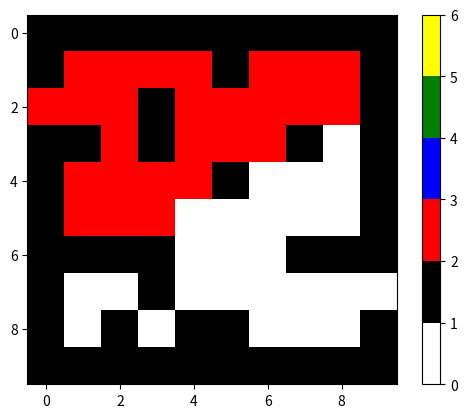

Write the Python code that produced this figure.
import numpy as np
import random as rd
import sys
import matplotlib.pyplot as plt
import matplotlib.colors as mcolors

# 递归加深度优先遍历
sys.setrecursionlimit(10000)


class Labyrinth:
    def __init__(self, rows, cols, sparsity):
        """
        初始化一个0 1 构成的矩阵,0为路径,1为墙壁,同时为这个矩阵添加出入口,以列表表示
        :param rows: 矩阵行数
        :param cols: 列数
        :param sparsity: 稀疏程度,越大越稀疏
        """
        # 生成一个全零矩阵
        self.matrix = np.zeros((rows, cols))
        # 生成一个掩码，根据稀疏程度将部分元素置为1
        mask = np.random.rand(rows, cols) > sparsity
        self.matrix[mask] = 1
        # 为迷宫添加墙壁
        self.matrix[-1, :] = 1
        self.matrix[:, -1] = 1
        self.matrix[0, :] = 1
        self.matrix[:, 0] = 1
        # 为矩阵添加出入口
        self.enter_row = rd.randint(1, rows - 2)
        self.exit_row = rd.randint(1, rows - 2)
        self.matrix[self.enter_row, 0] = 0
        self.matrix[self.exit_row, -1] = 0
        self.enter = [self.enter_row, 0]
        self.exit = [self.exit_row, cols - 1]
        del mask, self.enter_row, self.exit_row

    def __str__(self):
        return np.array2string(self.matrix)


class Turtle:
    def __init__(self, mar):
        """
        初始化海龟的初始位置,起点,所在的位置,所在位置的值,并初始化一个记录海龟路径的栈
        :param mar: 传入的迷宫矩阵
        """
        self.mar = mar.matrix
        self.start = mar.enter
        self.exit = mar.exit
        self.current_position = self.start.copy()
        self.path = []
        del mar

    @property
    def value(self):
        return self.mar[tuple(self.current_position)]

    @value.setter
    def value(self, value=1):
        self.mar[tuple(self.current_position)] = value

    def position(self):
        return self.current_position

    def set_position(self, direction):
        row, col = self.current_position
        if direction == 0 and row > 1 and self.mar[row - 1, col] == 0:
            self.current_position = [row - 1, col]
            return True
        elif direction == 1 and row < self.mar.shape[0] - 2 and self.mar[row + 1, col] == 0:
            self.current_position = [row + 1, col]
            return True
        elif direction == 2 and col > 1 and self.mar[row, col - 1] == 0:
            self.current_position = [row, col - 1]
            return True
        elif direction == 3 and self.mar[row, col + 1] == 0:  # 这里可能涉及到迷宫的出口,需要特别注意
            self.current_position = [row, col + 1]
            return True
        return False

    # 这个海龟有点蠢
    def move(self):
        self.path.append(self.current_position.copy())  # 更新路径表
        # 碰到出口
        if self.current_position == self.exit:
            self.value = 6
            print("找到出口")
            return True
        # 标记当前位置
        if self.value == 0:
            self.value = 2
        # 依次尝试上下左右四个方向
        for direction in range(4):
            if self.set_position(direction):
                if self.move():  # 如果成功找到出口，返回True
                    return True
                else:
                    self.current_position = self.path.pop()
                    continue
        if self.current_position == self.start:
            print("寻找路径失败")
            return False

    def __str__(self):
        return np.array2string(self.mar)

def plot_labyrinth(matrix):
    # 定义颜色映射
    cmap = mcolors.ListedColormap(['white', 'black', 'red', 'blue', 'green', 'yellow'])
    bounds = [0, 1, 2, 3, 4, 5, 6]
    norm = mcolors.BoundaryNorm(bounds, cmap.N)

    plt.imshow(matrix, cmap=cmap, norm=norm)
    plt.colorbar(ticks=[0, 1, 2, 3, 4, 5, 6])
    plt.show()


if __name__ == '__main__':
    labyrinth = Labyrinth(10, 10, 0.7)
    print(labyrinth.matrix)
    turtle = Turtle(labyrinth)
    turtle.move()
    print(turtle)
    plot_labyrinth(turtle.mar)
